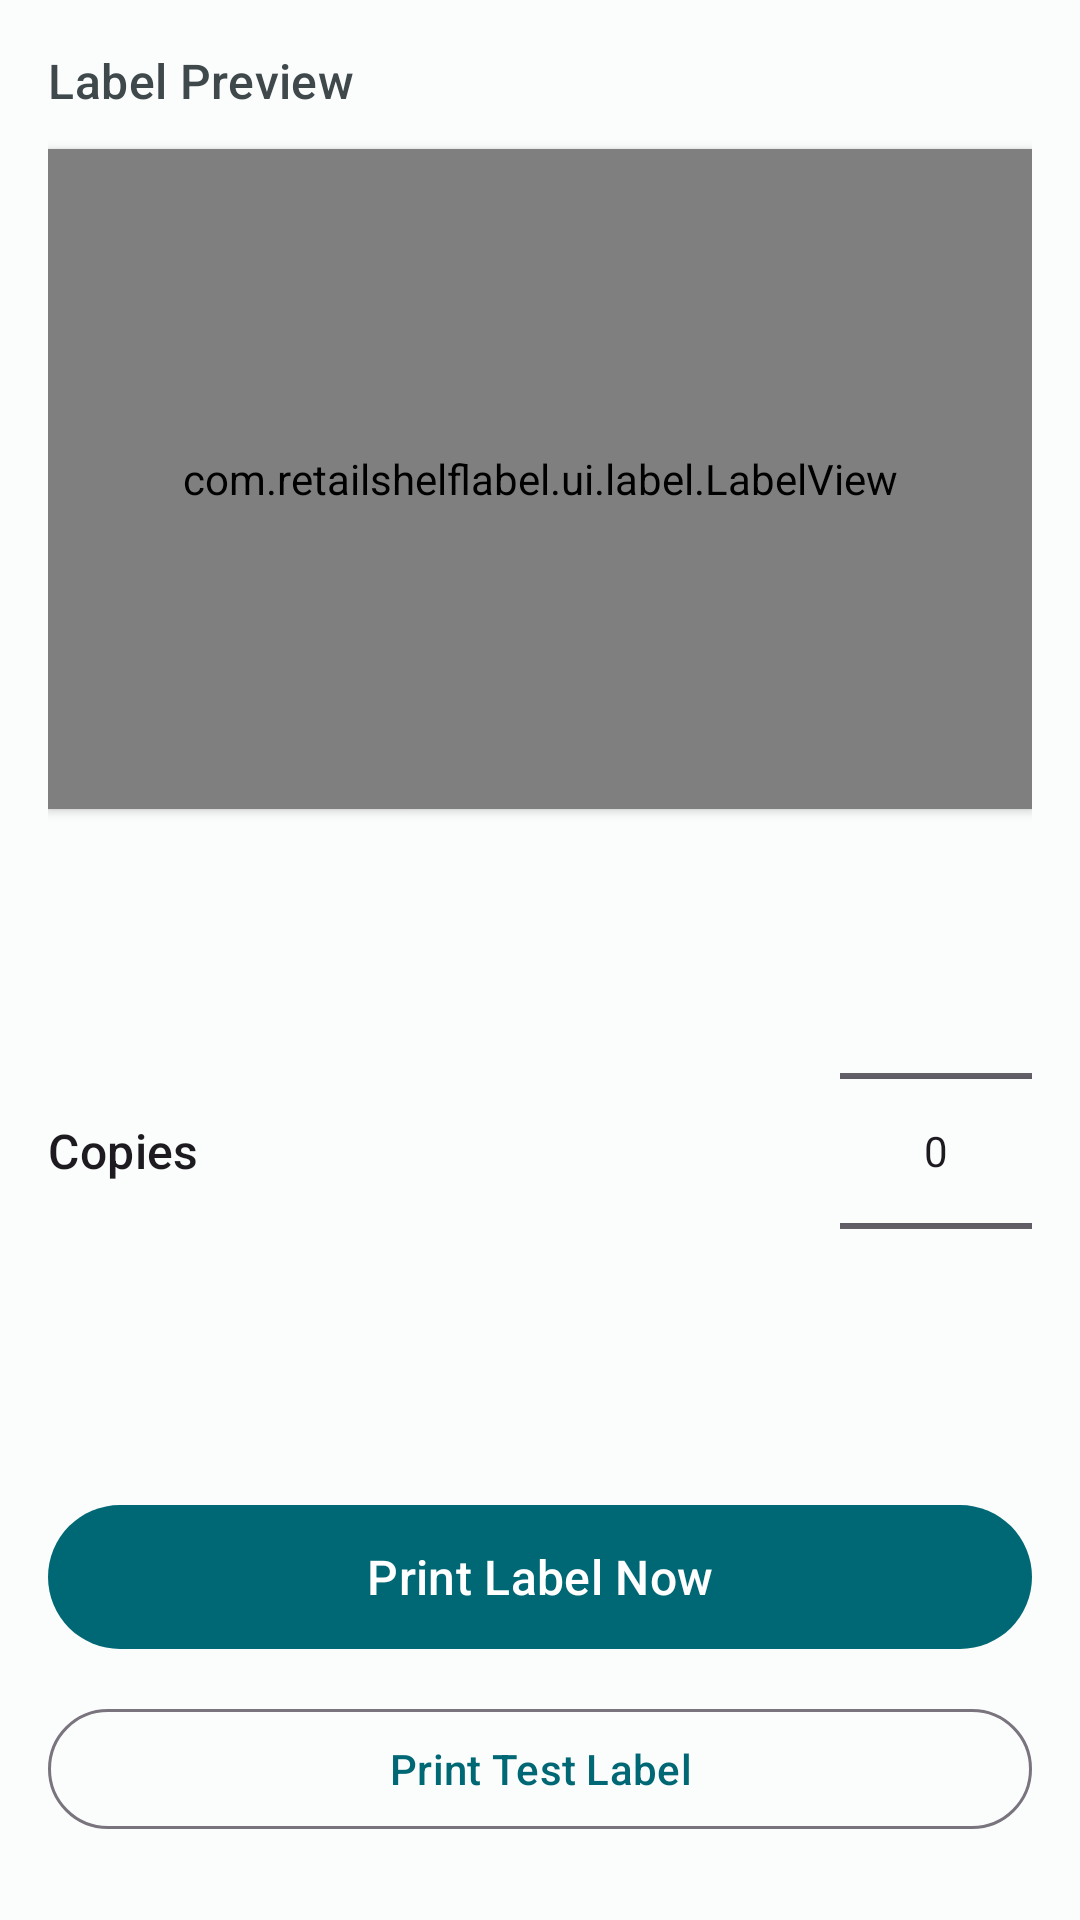

This screen was rendered from an Android layout file. Write that file and the resources it references.
<!-- AndroidManifest.xml: application theme Theme.RetailShelfLabel -->
<!-- res/layout/fragment_label_preview.xml -->
<?xml version="1.0" encoding="utf-8"?>
<LinearLayout
    xmlns:android="http://schemas.android.com/apk/res/android"
    android:layout_width="match_parent"
    android:layout_height="match_parent"
    android:orientation="vertical"
    android:padding="16dp"
    android:background="@color/background">

    <TextView
        android:layout_width="wrap_content"
        android:layout_height="wrap_content"
        android:text="@string/label_preview_title"
        android:textAppearance="@style/TextAppearance.Material3.TitleMedium"
        android:textColor="@color/on_surface_variant"
        android:layout_marginBottom="12dp" />

    
    <com.retailshelflabel.ui.label.LabelView
        android:id="@+id/label_view"
        android:layout_width="match_parent"
        android:layout_height="220dp"
        android:background="@color/surface"
        android:elevation="2dp"
        android:layout_marginBottom="24dp" />

    
    <LinearLayout
        android:layout_width="match_parent"
        android:layout_height="wrap_content"
        android:orientation="horizontal"
        android:gravity="center_vertical"
        android:layout_marginBottom="24dp">

        <TextView
            android:layout_width="0dp"
            android:layout_height="wrap_content"
            android:layout_weight="1"
            android:text="@string/copies_label"
            android:textAppearance="@style/TextAppearance.Material3.TitleMedium" />

        <NumberPicker
            android:id="@+id/number_picker_copies"
            android:layout_width="wrap_content"
            android:layout_height="wrap_content" />

    </LinearLayout>

    <com.google.android.material.button.MaterialButton
        android:id="@+id/btn_print"
        android:layout_width="match_parent"
        android:layout_height="56dp"
        android:text="@string/print_label"
        android:textSize="16sp"
        android:layout_marginBottom="12dp" />

    <com.google.android.material.button.MaterialButton
        android:id="@+id/btn_test_print"
        android:layout_width="match_parent"
        android:layout_height="48dp"
        android:text="@string/test_print"
        style="@style/Widget.Material3.Button.OutlinedButton" />

</LinearLayout>
<!-- resources referenced by this layout -->
<resources>
  <color name="background">#FBFCFC</color>
  <color name="on_surface_variant">#3F484A</color>
  <color name="surface">#FFFFFF</color>
  <string name="copies_label">Copies</string>
  <string name="label_preview_title">Label Preview</string>
  <string name="print_label">Print Label Now</string>
  <string name="test_print">Print Test Label</string>
  <style name="Theme.RetailShelfLabel" parent="Theme.Material3.Light.NoActionBar">
          <item name="colorPrimary">@color/primary</item>
          <item name="colorOnPrimary">@color/on_primary</item>
          <item name="colorPrimaryContainer">@color/primary_container</item>
          <item name="colorOnPrimaryContainer">@color/on_primary_container</item>
          <item name="colorSecondary">@color/secondary</item>
          <item name="colorOnSecondary">@color/on_secondary</item>
          <item name="colorSecondaryContainer">@color/secondary_container</item>
          <item name="colorOnSecondaryContainer">@color/on_secondary_container</item>
          <item name="colorError">@color/error</item>
          <item name="colorOnError">@color/on_error</item>
          <item name="colorErrorContainer">@color/error_container</item>
          <item name="colorOnErrorContainer">@color/on_error_container</item>
          <item name="android:colorBackground">@color/background</item>
          <item name="colorSurface">@color/surface</item>
          <item name="colorOnSurface">@color/on_surface</item>
          <item name="colorOnSurfaceVariant">@color/on_surface_variant</item>
          <item name="windowActionBar">false</item>
          <item name="windowNoTitle">true</item>
  
          
          <item name="actionBarTheme">@style/ThemeOverlay.Material3.ActionBar</item>
          <item name="actionBarStyle">@style/AppActionBar</item>
      </style>
  <color name="primary">#006874</color>
  <color name="on_primary">#FFFFFF</color>
  <color name="primary_container">#97F0FF</color>
  <color name="on_primary_container">#001F24</color>
  <color name="secondary">#4A6267</color>
  <color name="on_secondary">#FFFFFF</color>
  <color name="secondary_container">#CDE7EC</color>
  <color name="on_secondary_container">#051F23</color>
  <color name="error">#BA1A1A</color>
  <color name="on_error">#FFFFFF</color>
  <color name="error_container">#FFDAD6</color>
  <color name="on_error_container">#410002</color>
  <color name="on_surface">#191C1D</color>
  <style name="AppActionBar" parent="Widget.Material3.ActionBar.Solid">
          <item name="background">@color/primary</item>
          <item name="titleTextStyle">@style/AppActionBarTitle</item>
          <item name="subtitleTextStyle">@style/AppActionBarSubTitle</item>
      </style>
  <style name="AppActionBarTitle" parent="TextAppearance.Material3.TitleLarge">
          <item name="android:textColor">@color/on_primary</item>
      </style>
  <style name="AppActionBarSubTitle" parent="TextAppearance.Material3.BodyMedium">
          <item name="android:textColor">@color/on_primary</item>
      </style>
</resources>
